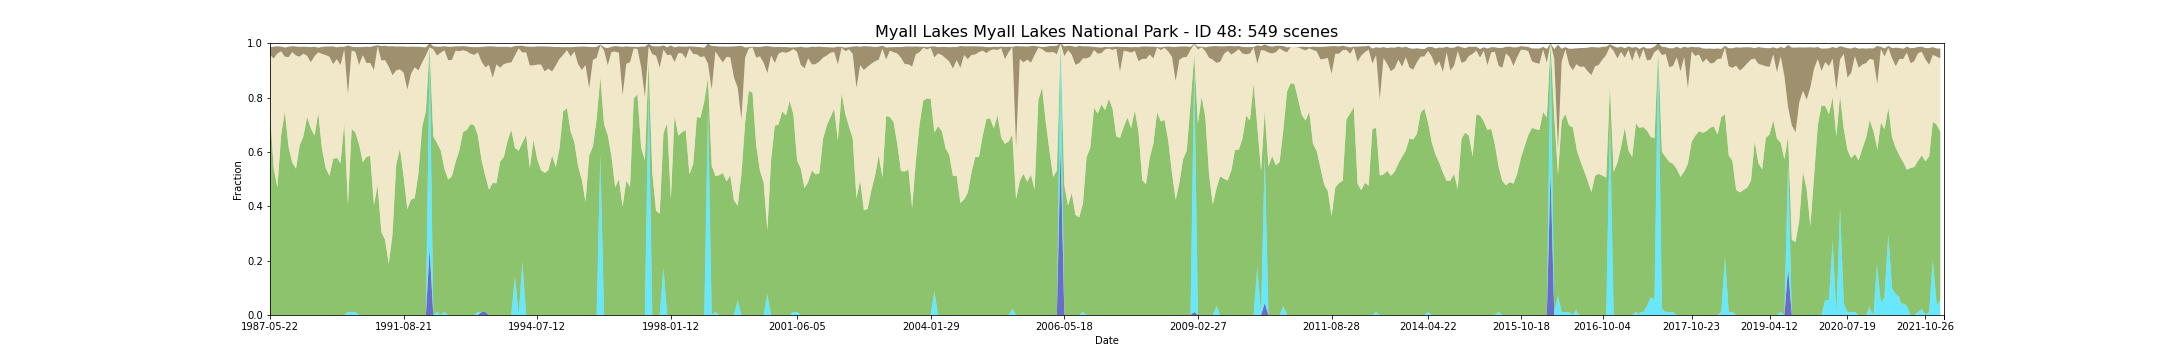

Values plotted in this chart, from the file beside it:
feature_id, water, wet, bs, pv, npv, pc_missing, date, s3_csv_path, display_time
48, 0.0, 0.0, 0.02835, 0.7488, 0.2084, 0.0, 1987-05-22T23:07:20Z, s3://dea-public-data-dev/projects/WIT/Ra…, 1987-05-22
48, 0.0, 0.0, 0.0433, 0.5387, 0.4051, 0.0, 1987-09-11T23:10:05Z, s3://dea-public-data-dev/projects/WIT/Ra…, 1987-09-11
48, 0.0, 0.0, 0.02659, 0.4699, 0.4924, 0.0, 1987-09-27T23:10:27Z, s3://dea-public-data-dev/projects/WIT/Ra…, 1987-09-27
48, 0.0, 0.0, 0.01703, 0.6623, 0.308, 0.0, 1987-11-14T23:11:23Z, s3://dea-public-data-dev/projects/WIT/Ra…, 1987-11-14
48, 0.0, 0.0, 0.03352, 0.7481, 0.2023, 0.0, 1988-02-18T23:12:59Z, s3://dea-public-data-dev/projects/WIT/Ra…, 1988-02-18
48, 0.0, 0.0, 0.03813, 0.618, 0.3308, 0.0, 1988-05-08T23:13:38Z, s3://dea-public-data-dev/projects/WIT/Ra…, 1988-05-08
48, 0.0, 0.0, 0.02165, 0.5609, 0.4063, 0.0, 1988-06-09T23:13:51Z, s3://dea-public-data-dev/projects/WIT/Ra…, 1988-06-09
48, 0.0, 0.0, 0.03319, 0.5384, 0.4162, 0.0, 1988-06-25T23:13:56Z, s3://dea-public-data-dev/projects/WIT/Ra…, 1988-06-25
48, 0.0, 0.0, 0.0356, 0.6242, 0.3266, 0.0, 1988-07-27T23:14:02Z, s3://dea-public-data-dev/projects/WIT/Ra…, 1988-07-27
48, 0.0, 0.0, 0.02549, 0.6576, 0.304, 0.0, 1988-08-28T23:14:06Z, s3://dea-public-data-dev/projects/WIT/Ra…, 1988-08-28
48, 0.0, 0.0, 0.03286, 0.7281, 0.2257, 0.0, 1988-09-29T23:13:57Z, s3://dea-public-data-dev/projects/WIT/Ra…, 1988-09-29
48, 0.0, 0.0, 0.05593, 0.6867, 0.2429, 0.0, 1988-10-15T23:13:52Z, s3://dea-public-data-dev/projects/WIT/Ra…, 1988-10-15
48, 0.0, 0.0, 0.03429, 0.6602, 0.2922, 0.0, 1988-12-02T23:13:51Z, s3://dea-public-data-dev/projects/WIT/Ra…, 1988-12-02
48, 0.0, 0.0, 0.01769, 0.7442, 0.222, 0.0, 1989-03-08T23:12:51Z, s3://dea-public-data-dev/projects/WIT/Ra…, 1989-03-08
48, 0.0, 0.0, 0.0256, 0.6113, 0.3493, 0.0, 1989-06-12T23:11:17Z, s3://dea-public-data-dev/projects/WIT/Ra…, 1989-06-12
48, 0.0, 0.0, 0.03144, 0.5418, 0.4144, 0.01099, 1989-07-30T23:10:23Z, s3://dea-public-data-dev/projects/WIT/Ra…, 1989-07-30
48, 0.0, 0.0, 0.03747, 0.5115, 0.4388, 0.0, 1989-08-15T23:10:00Z, s3://dea-public-data-dev/projects/WIT/Ra…, 1989-08-15
48, 0.0, 0.0, 0.06516, 0.5734, 0.3497, 0.0, 1989-09-16T23:09:08Z, s3://dea-public-data-dev/projects/WIT/Ra…, 1989-09-16
48, 0.0, 0.0, 0.04341, 0.5788, 0.3625, 0.0, 1989-10-02T23:08:59Z, s3://dea-public-data-dev/projects/WIT/Ra…, 1989-10-02
48, 0.0, 0.0, 0.06769, 0.5584, 0.3612, 0.0, 1989-10-18T23:08:16Z, s3://dea-public-data-dev/projects/WIT/Ra…, 1989-10-18
48, 0.0, 0.0, 0.00967, 0.7059, 0.2708, 0.0, 1990-04-12T23:03:30Z, s3://dea-public-data-dev/projects/WIT/Ra…, 1990-04-12
48, 0.0, 0.01124, 0.1787, 0.3945, 0.4075, 0.02198, 1990-05-14T23:03:35Z, s3://dea-public-data-dev/projects/WIT/Ra…, 1990-05-14
48, 0.0, 0.01099, 0.01385, 0.6735, 0.2886, 0.0, 1990-05-30T23:03:29Z, s3://dea-public-data-dev/projects/WIT/Ra…, 1990-05-30
48, 0.0, 0.01099, 0.01769, 0.6604, 0.2968, 0.0, 1990-06-15T23:03:28Z, s3://dea-public-data-dev/projects/WIT/Ra…, 1990-06-15
48, 0.0, 0.0, 0.06593, 0.6284, 0.2913, 0.0, 1990-07-01T23:03:28Z, s3://dea-public-data-dev/projects/WIT/Ra…, 1990-07-01
48, 0.0, 0.0, 0.03033, 0.5622, 0.3937, 0.0, 1990-08-18T23:03:16Z, s3://dea-public-data-dev/projects/WIT/Ra…, 1990-08-18
48, 0.0, 0.0, 0.05978, 0.5819, 0.3454, 0.0, 1990-09-03T23:03:09Z, s3://dea-public-data-dev/projects/WIT/Ra…, 1990-09-03
48, 0.0, 0.0, 0.05868, 0.5856, 0.3418, 0.0, 1990-09-19T23:03:06Z, s3://dea-public-data-dev/projects/WIT/Ra…, 1990-09-19
48, 0.0, 0.0, 0.08912, 0.4049, 0.4958, 0.0, 1990-12-24T23:02:57Z, s3://dea-public-data-dev/projects/WIT/Ra…, 1990-12-24
48, 0.0, 0.0, 0.003297, 0.477, 0.5122, 0.0, 1991-01-25T23:03:50Z, s3://dea-public-data-dev/projects/WIT/Ra…, 1991-01-25
48, 0.0, 0.0, 0.05297, 0.3065, 0.6299, 0.0, 1991-03-14T23:04:40Z, s3://dea-public-data-dev/projects/WIT/Ra…, 1991-03-14
48, 0.0, 0.0, 0.05286, 0.2768, 0.661, 0.0, 1991-03-30T23:04:55Z, s3://dea-public-data-dev/projects/WIT/Ra…, 1991-03-30
48, 0.0, 0.0, 0.07429, 0.1885, 0.7254, 0.0, 1991-04-15T23:05:15Z, s3://dea-public-data-dev/projects/WIT/Ra…, 1991-04-15
48, 0.0, 0.0, 0.1073, 0.2962, 0.5857, 0.0, 1991-06-02T23:06:03Z, s3://dea-public-data-dev/projects/WIT/Ra…, 1991-06-02
48, 0.0, 0.0, 0.08758, 0.5524, 0.3476, 0.0, 1991-07-20T23:06:43Z, s3://dea-public-data-dev/projects/WIT/Ra…, 1991-07-20
48, 0.0, 0.0, 0.08385, 0.6131, 0.291, 0.0, 1991-08-05T23:06:49Z, s3://dea-public-data-dev/projects/WIT/Ra…, 1991-08-05
48, 0.0, 0.0, 0.09637, 0.5095, 0.3821, 0.0, 1991-08-21T23:06:54Z, s3://dea-public-data-dev/projects/WIT/Ra…, 1991-08-21
48, 0.0, 0.0, 0.1573, 0.3893, 0.4401, 0.0, 1991-09-06T23:07:08Z, s3://dea-public-data-dev/projects/WIT/Ra…, 1991-09-06
48, 0.0, 0.0, 0.1002, 0.4246, 0.4626, 0.0, 1991-09-22T23:07:16Z, s3://dea-public-data-dev/projects/WIT/Ra…, 1991-09-22
48, 0.0, 0.0, 0.07538, 0.4299, 0.4816, 0.0, 1991-11-09T23:07:31Z, s3://dea-public-data-dev/projects/WIT/Ra…, 1991-11-09
48, 0.0, 0.0, 0.08692, 0.5223, 0.3777, 0.0, 1991-11-25T23:07:36Z, s3://dea-public-data-dev/projects/WIT/Ra…, 1991-11-25
48, 0.0, 0.0, 0.05626, 0.692, 0.2375, 0.0, 1991-12-27T23:07:38Z, s3://dea-public-data-dev/projects/WIT/Ra…, 1991-12-27
48, 0.0, 0.0, 0.02901, 0.7508, 0.2051, 0.0, 1992-01-12T23:07:34Z, s3://dea-public-data-dev/projects/WIT/Ra…, 1992-01-12
48, 0.2439, 0.7317, 0.01512, 0.009268, 0.0, 0.0989, 1992-02-29T23:07:29Z, s3://dea-public-data-dev/projects/WIT/Ra…, 1992-02-29
48, 0.0, 0.0, 0.0111, 0.6566, 0.3208, 0.0, 1992-05-03T23:07:06Z, s3://dea-public-data-dev/projects/WIT/Ra…, 1992-05-03
48, 0.0, 0.01099, 0.03264, 0.6221, 0.3215, 0.0, 1992-05-19T23:06:57Z, s3://dea-public-data-dev/projects/WIT/Ra…, 1992-05-19
48, 0.0, 0.0, 0.0222, 0.6055, 0.3595, 0.0, 1992-06-04T23:06:49Z, s3://dea-public-data-dev/projects/WIT/Ra…, 1992-06-04
48, 0.0, 0.01099, 0.01462, 0.5269, 0.4364, 0.0, 1992-07-22T23:06:12Z, s3://dea-public-data-dev/projects/WIT/Ra…, 1992-07-22
48, 0.0, 0.0, 0.04934, 0.4982, 0.4392, 0.0, 1992-08-07T23:06:00Z, s3://dea-public-data-dev/projects/WIT/Ra…, 1992-08-07
48, 0.0, 0.0, 0.04824, 0.5103, 0.4281, 0.0, 1992-08-23T23:05:44Z, s3://dea-public-data-dev/projects/WIT/Ra…, 1992-08-23
48, 0.0, 0.0, 0.01615, 0.5622, 0.4103, 0.0, 1992-11-27T23:04:23Z, s3://dea-public-data-dev/projects/WIT/Ra…, 1992-11-27
48, 0.0, 0.0, 0.01769, 0.6043, 0.3662, 0.0, 1992-12-29T23:04:44Z, s3://dea-public-data-dev/projects/WIT/Ra…, 1992-12-29
48, 0.0, 0.0, 0.01495, 0.6732, 0.301, 0.0, 1993-01-14T23:04:57Z, s3://dea-public-data-dev/projects/WIT/Ra…, 1993-01-14
48, 0.0, 0.0, 0.01758, 0.6805, 0.2899, 0.0, 1993-03-03T23:05:24Z, s3://dea-public-data-dev/projects/WIT/Ra…, 1993-03-03
48, 0.0, 0.0, 0.02429, 0.7021, 0.2595, 0.0, 1993-03-19T23:05:28Z, s3://dea-public-data-dev/projects/WIT/Ra…, 1993-03-19
48, 0.0, 0.0, 0.02879, 0.6988, 0.258, 0.0, 1993-04-04T23:05:33Z, s3://dea-public-data-dev/projects/WIT/Ra…, 1993-04-04
48, 0.0, 0.01099, 0.01978, 0.6497, 0.3049, 0.0, 1993-04-20T23:05:42Z, s3://dea-public-data-dev/projects/WIT/Ra…, 1993-04-20
48, 0.01099, 0.0, 0.05352, 0.5588, 0.363, 0.0, 1993-06-07T23:05:52Z, s3://dea-public-data-dev/projects/WIT/Ra…, 1993-06-07
48, 0.01099, 0.0, 0.07626, 0.5016, 0.3987, 0.0, 1993-06-23T23:05:47Z, s3://dea-public-data-dev/projects/WIT/Ra…, 1993-06-23
48, 0.0, 0.0, 0.06824, 0.4608, 0.4593, 0.0, 1993-07-25T23:05:41Z, s3://dea-public-data-dev/projects/WIT/Ra…, 1993-07-25
... 489 more rows
